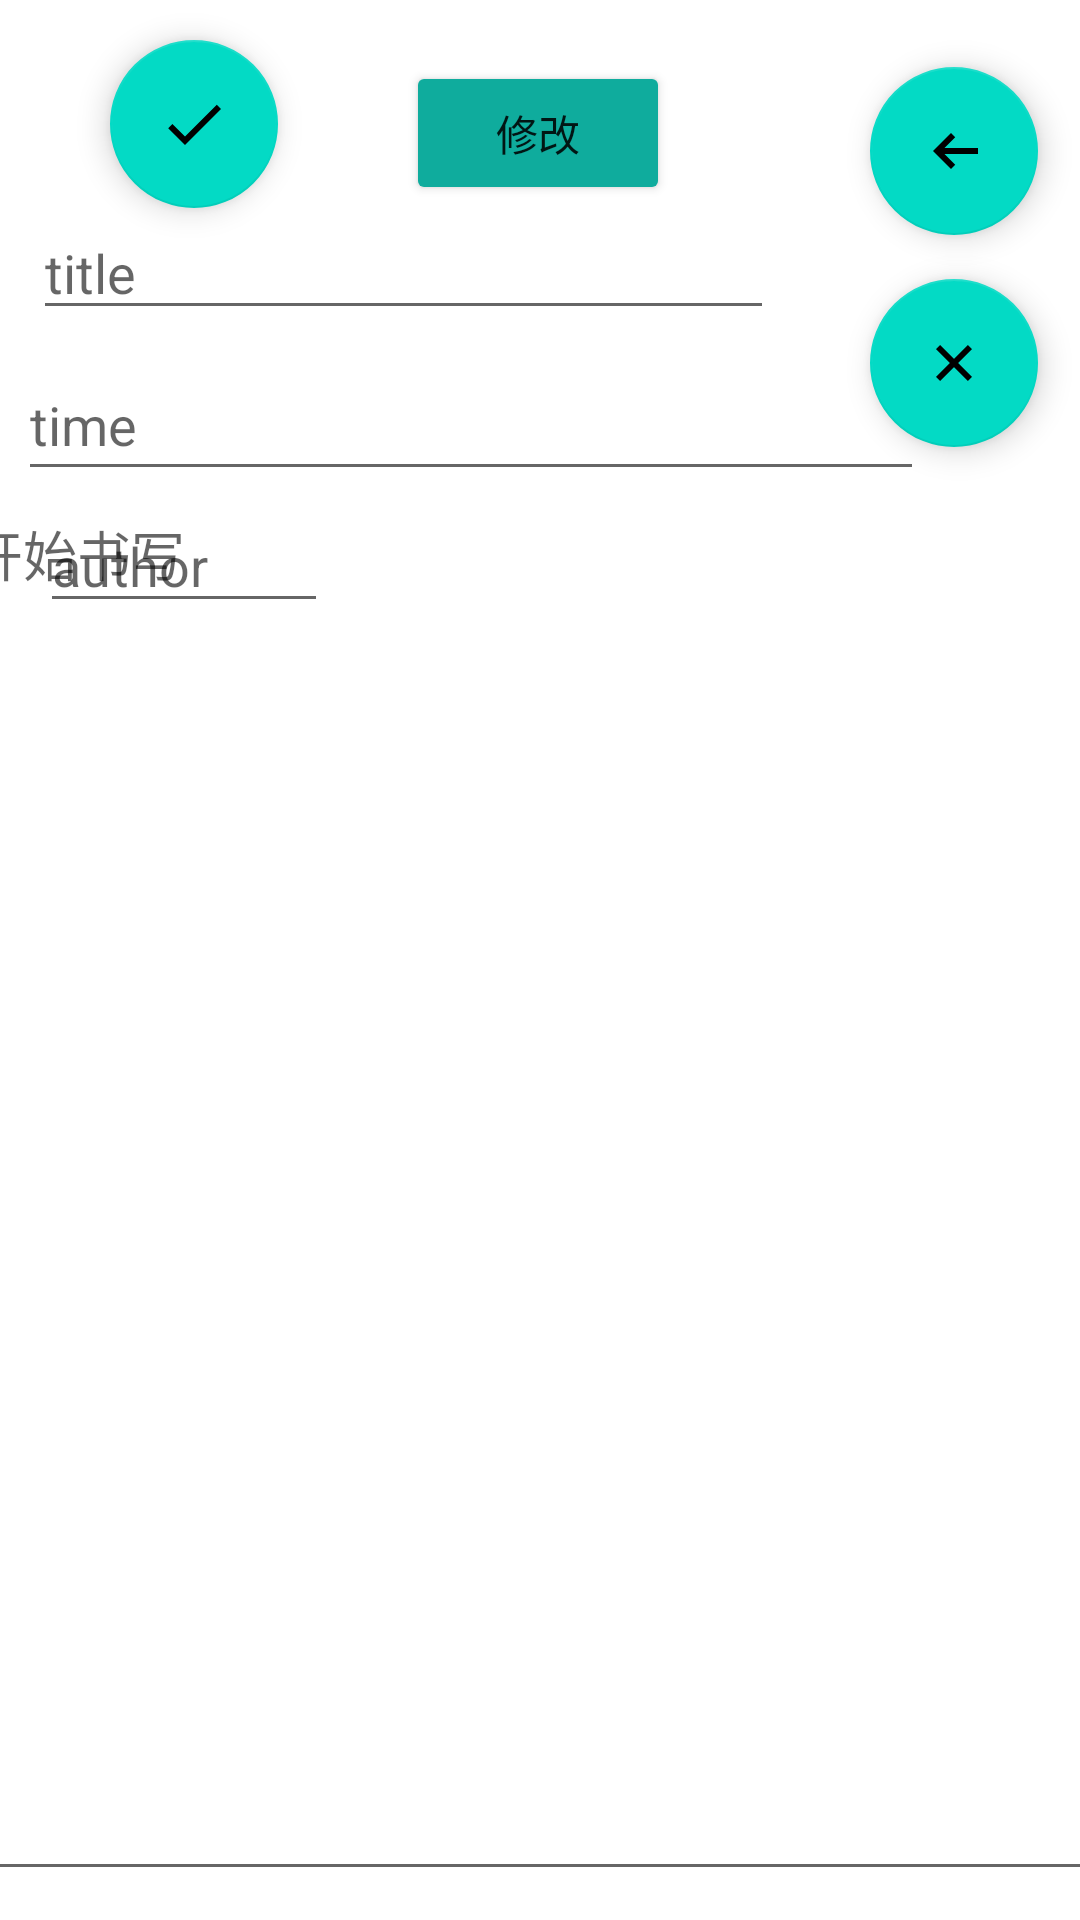

Write the Android layout XML for this screen, with the resource values it uses.
<!-- AndroidManifest.xml: application theme Theme.Matebook -->
<!-- res/layout/nihao.xml -->
<?xml version="1.0" encoding="utf-8"?>
<androidx.constraintlayout.widget.ConstraintLayout xmlns:android="http://schemas.android.com/apk/res/android"
    xmlns:app="http://schemas.android.com/apk/res-auto"
    xmlns:tools="http://schemas.android.com/tools"
    android:layout_width="match_parent"
    android:layout_height="match_parent">

    <EditText
        android:id="@+id/title"
        android:layout_width="247dp"
        android:layout_height="39dp"
        android:hint="title"
        app:layout_constraintBottom_toBottomOf="parent"
        app:layout_constraintEnd_toEndOf="parent"
        app:layout_constraintHorizontal_bias="0.097"
        app:layout_constraintStart_toStartOf="parent"
        app:layout_constraintTop_toTopOf="parent"
        app:layout_constraintVertical_bias="0.118" />

    <EditText
        android:id="@+id/author"
        android:layout_width="96dp"
        android:layout_height="38dp"
        android:hint="author"
        app:layout_constraintBottom_toBottomOf="parent"
        app:layout_constraintEnd_toEndOf="parent"
        app:layout_constraintHorizontal_bias="0.05"
        app:layout_constraintStart_toStartOf="parent"
        app:layout_constraintTop_toTopOf="parent"
        app:layout_constraintVertical_bias="0.282" />


    <EditText
        android:id="@+id/time"
        android:layout_width="302dp"
        android:layout_height="47dp"
        android:hint="time"
        app:layout_constraintBottom_toBottomOf="parent"
        app:layout_constraintEnd_toEndOf="parent"
        app:layout_constraintHorizontal_bias="0.101"
        app:layout_constraintStart_toStartOf="parent"
        app:layout_constraintTop_toTopOf="parent"
        app:layout_constraintVertical_bias="0.197" />

    <com.google.android.material.floatingactionbutton.FloatingActionButton
        android:id="@+id/nn"
        android:layout_width="wrap_content"
        android:layout_height="wrap_content"
        android:layout_gravity="bottom|start"
        android:elevation="8dp"
        android:src="@drawable/ic_custom_check"
        android:tint="#E1CC10"
        app:layout_constraintBottom_toBottomOf="parent"
        app:layout_constraintEnd_toEndOf="parent"
        app:layout_constraintHorizontal_bias="0.121"
        app:layout_constraintStart_toStartOf="parent"
        app:layout_constraintTop_toTopOf="parent"
        app:layout_constraintVertical_bias="0.023" />

    <com.google.android.material.floatingactionbutton.FloatingActionButton
        android:id="@+id/jianqu"
        android:layout_width="wrap_content"
        android:layout_height="wrap_content"
        android:layout_gravity="bottom|start"
        android:layout_marginTop="28dp"
        android:elevation="8dp"
        android:src="@drawable/ic_custom_jianqu"
        android:tint="#E1CC10"
        app:layout_constraintBottom_toBottomOf="parent"
        app:layout_constraintEnd_toEndOf="parent"
        app:layout_constraintHorizontal_bias="0.954"
        app:layout_constraintStart_toStartOf="parent"
        app:layout_constraintTop_toTopOf="parent"
        app:layout_constraintVertical_bias="0.117" />

    <EditText
        android:id="@+id/content"
        android:layout_width="401dp"
        android:layout_height="469dp"
        android:gravity="top"
        android:hint="开始书写"
        app:layout_constraintBottom_toBottomOf="parent"
        app:layout_constraintEnd_toEndOf="parent"
        app:layout_constraintHorizontal_bias="0.363"
        app:layout_constraintStart_toStartOf="parent"
        app:layout_constraintTop_toTopOf="parent"
        app:layout_constraintVertical_bias="0.943" />

    <com.google.android.material.floatingactionbutton.FloatingActionButton
        android:id="@+id/back"
        android:layout_width="wrap_content"
        android:layout_height="wrap_content"
        android:layout_gravity="bottom|start"
        android:elevation="8dp"
        android:src="@drawable/ic_custom_back"
        android:tint="#E1CC10"
        app:layout_constraintBottom_toBottomOf="parent"
        app:layout_constraintEnd_toEndOf="parent"
        app:layout_constraintHorizontal_bias="0.954"
        app:layout_constraintStart_toStartOf="parent"
        app:layout_constraintTop_toTopOf="parent"
        app:layout_constraintVertical_bias="0.038" />

    <Button
        android:id="@+id/bu"
        android:layout_width="wrap_content"
        android:layout_height="wrap_content"
        android:backgroundTint="#0FAC9D"
        android:text="修改"
        app:layout_constraintBottom_toBottomOf="@+id/content"
        app:layout_constraintEnd_toEndOf="parent"
        app:layout_constraintHorizontal_bias="0.498"
        app:layout_constraintStart_toStartOf="parent"
        app:layout_constraintTop_toTopOf="parent"
        app:layout_constraintVertical_bias="0.035" />


</androidx.constraintlayout.widget.ConstraintLayout>
<!-- resources referenced by this layout -->
<resources>
  <!-- drawable ic_custom_back (drawable) -->
  <vector xmlns:android="http://schemas.android.com/apk/res/android"
      android:width="24dp"
      android:height="24dp"
      android:viewportWidth="24"
      android:viewportHeight="24">
      <path
          android:fillColor="#FFFFFF"
          android:pathData="M20,11H8.83l3.58,-3.59L11,6l-6,6 6,6 1.41,-1.41L8.83,13H20v-2z" />
  </vector>
  <!-- drawable ic_custom_check (drawable) -->
  <vector xmlns:android="http://schemas.android.com/apk/res/android"
      android:width="24dp"
      android:height="24dp"
      android:viewportWidth="24.0"
      android:viewportHeight="24.0">
  
      <path
          android:fillColor="#FFFFFF"
          android:pathData="M9,16.2L4.8,12l-1.4,1.4L9,19 21,7l-1.4,-1.4L9,16.2z"/>
  </vector>
  <!-- drawable ic_custom_jianqu (drawable) -->
  <vector xmlns:android="http://schemas.android.com/apk/res/android"
      android:width="24dp"
      android:height="24dp"
      android:viewportWidth="24.0"
      android:viewportHeight="24.0">
  
      <path
          android:fillColor="#FFFFFF"
          android:pathData="M18,7.41L16.59,6L12,10.59L7.41,6L6,7.41L10.59,12L6,16.59L7.41,18L12,13.41L16.59,18L18,16.59L13.41,12L18,7.41Z"/>
  </vector>
  <style name="Theme.Matebook" parent="Theme.MaterialComponents.DayNight.NoActionBar">
          
          <item name="colorPrimary">@color/purple_500</item>
          <item name="colorPrimaryVariant">@color/purple_700</item>
          <item name="colorOnPrimary">@color/white</item>
          
          <item name="colorSecondary">@color/teal_200</item>
          <item name="colorSecondaryVariant">@color/teal_700</item>
          <item name="colorOnSecondary">@color/black</item>
          
          <item name="android:statusBarColor">?attr/colorPrimaryVariant</item>
          
      </style>
  <!-- not gathered from this repository: default colours our renderer supplied (Android Studio template values) -->
  <color name="purple_500">#FF6200EE</color>
  <color name="purple_700">#FF3700B3</color>
  <color name="teal_200">#FF03DAC5</color>
  <color name="teal_700">#FF018786</color>
  <color name="black">#FF000000</color>
  <color name="white">#FFFFFFFF</color>
</resources>
